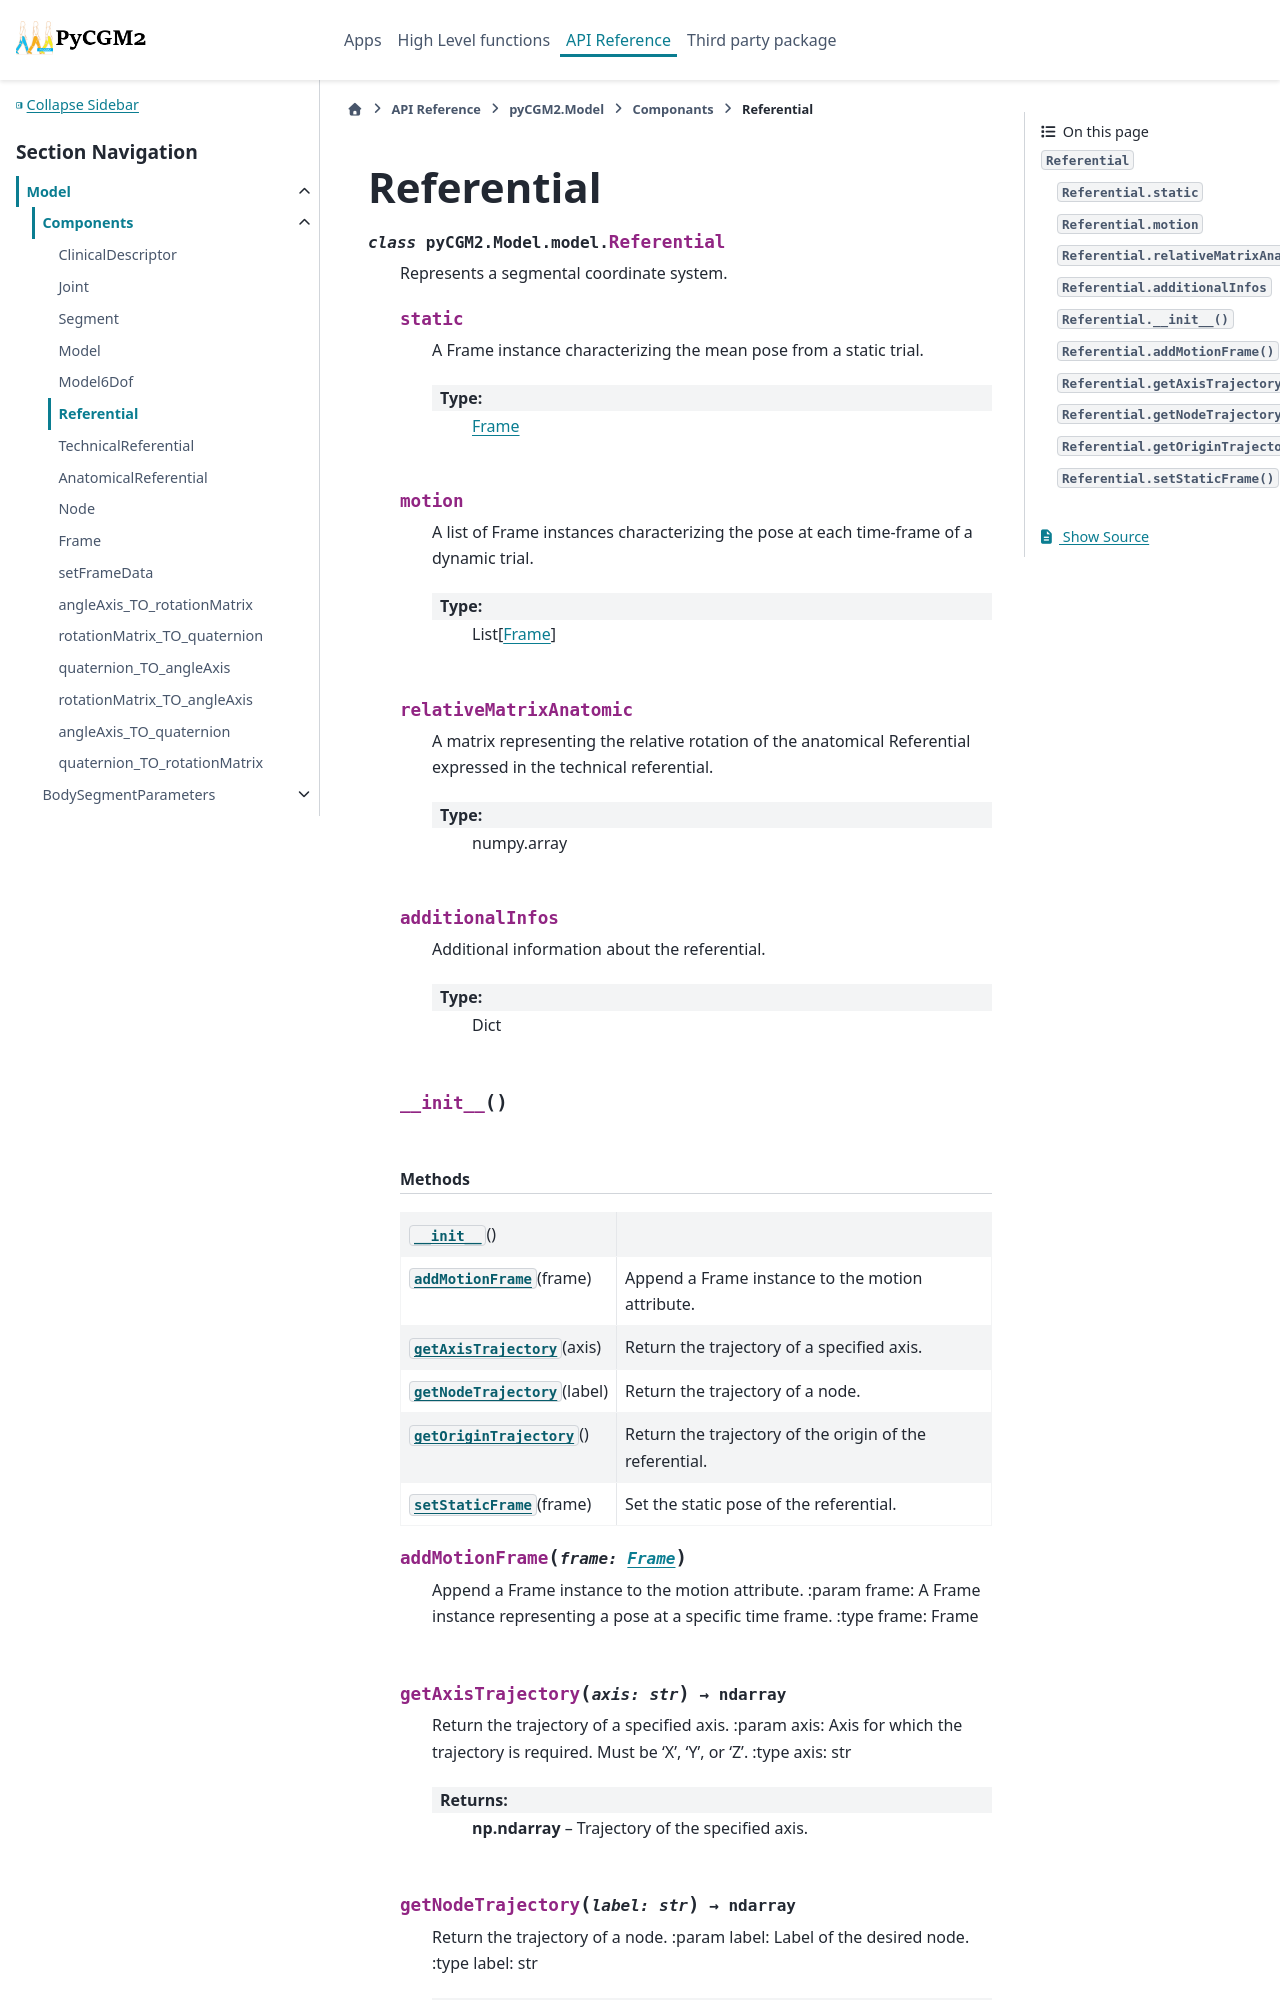

repository: pyCGM2/pyCGM2 · page: modules/model/generated/pyCGM2.Model.model.Referential.html · generator: sphinx

Referential
===========

.. currentmodule:: pyCGM2.Model.model

.. autoclass:: Referential
   :members:

   
   .. automethod:: __init__

   
   .. rubric:: Methods

   .. autosummary::
   
      ~Referential.__init__
      ~Referential.addMotionFrame
      ~Referential.getAxisTrajectory
      ~Referential.getNodeTrajectory
